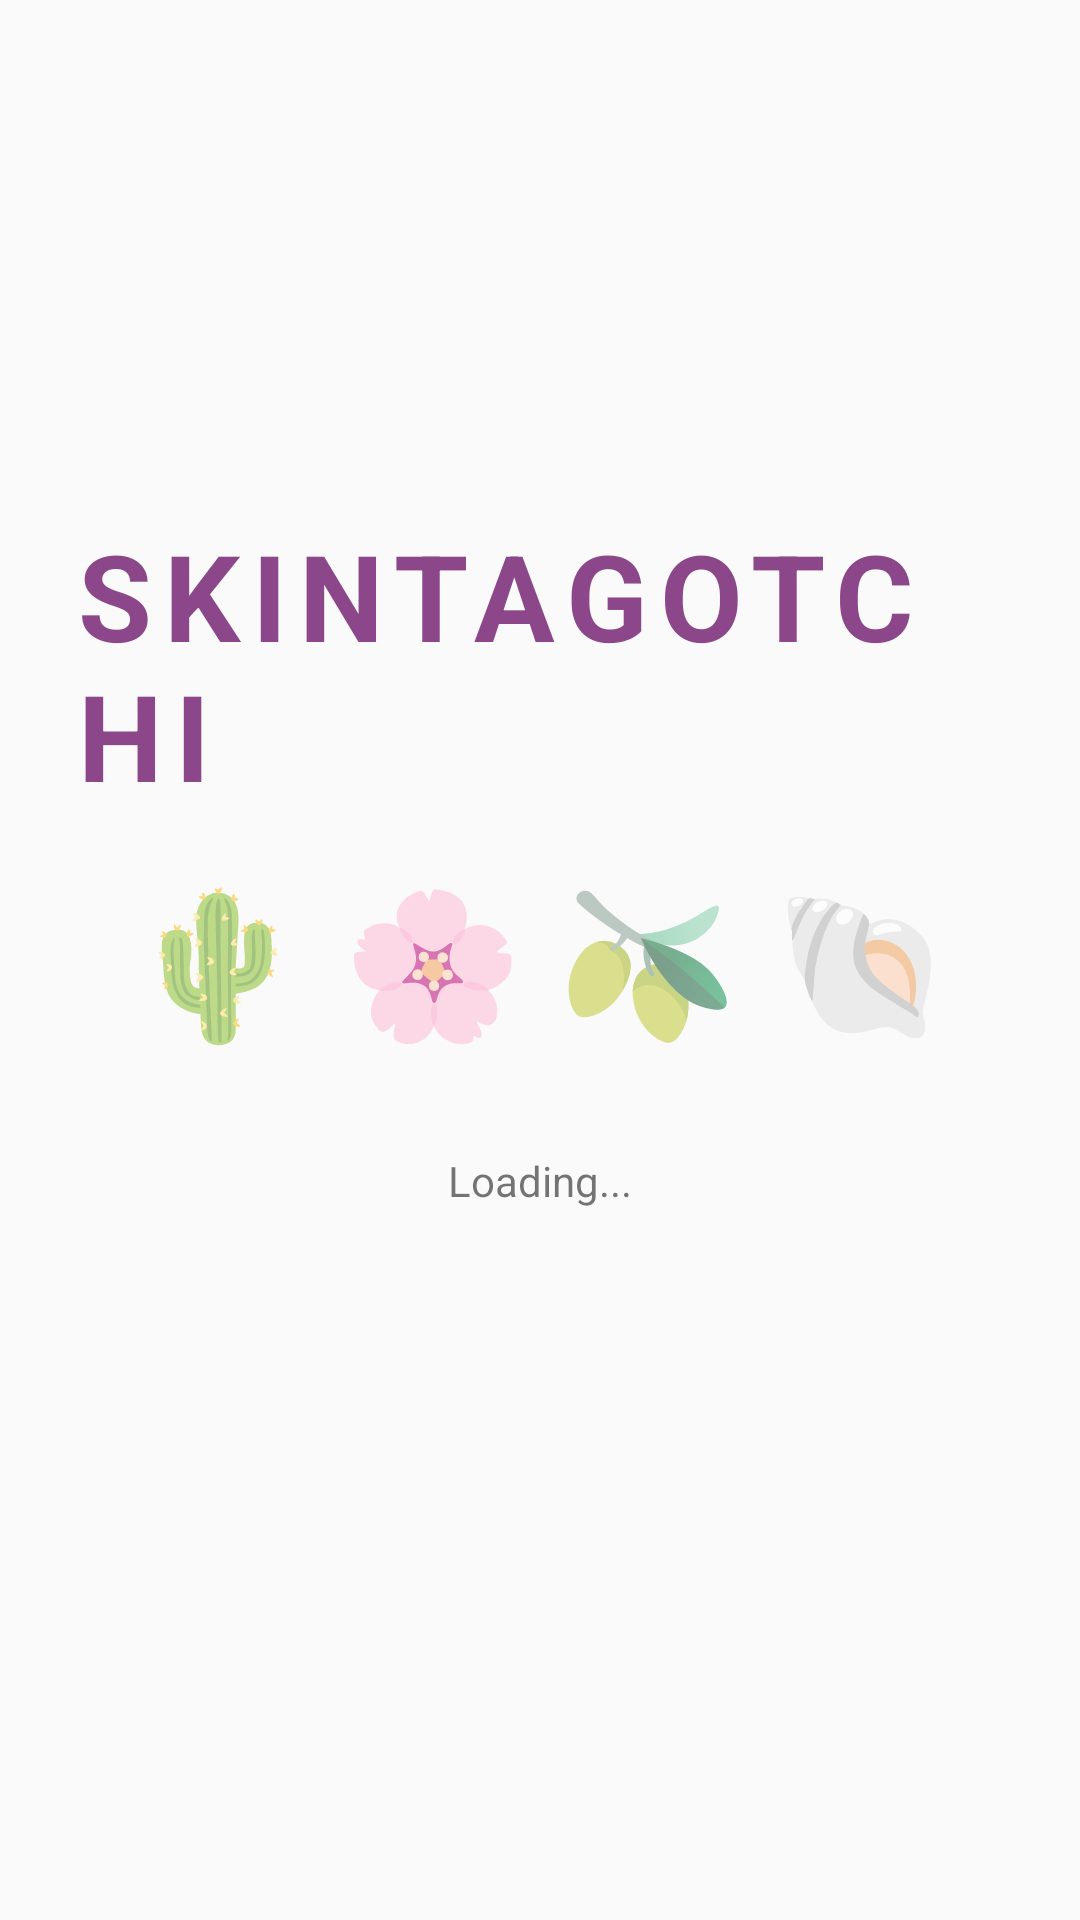

Here is an Android app screen rendered from its layout file. Give the layout XML and the strings, colors and styles it references.
<!-- AndroidManifest.xml: application theme Theme.Helloworld -->
<!-- res/layout/activity_main.xml -->
<?xml version="1.0" encoding="utf-8"?>
<androidx.constraintlayout.widget.ConstraintLayout xmlns:android="http://schemas.android.com/apk/res/android"
    xmlns:app="http://schemas.android.com/apk/res-auto"
    android:id="@+id/main"
    android:layout_width="match_parent"
    android:layout_height="match_parent"
    android:padding="24dp">

    <TextView
        android:id="@+id/tvTitle"
        android:layout_width="wrap_content"
        android:layout_height="wrap_content"
        android:text="SKINTAGOTCHI"
        android:textSize="40sp"
        android:textStyle="bold"
        android:letterSpacing="0.1"
        android:textColor="@color/purple_primary"
        app:layout_constraintTop_toTopOf="parent"
        app:layout_constraintBottom_toBottomOf="parent"
        app:layout_constraintStart_toStartOf="parent"
        app:layout_constraintEnd_toEndOf="parent"
        app:layout_constraintVertical_bias="0.3" />

    <TextView
        android:id="@+id/tvSubtitle"
        android:layout_width="wrap_content"
        android:layout_height="wrap_content"
        android:text="🌵 🌸 🫒 🐚"
        android:textSize="48sp"
        android:layout_marginTop="16dp"
        app:layout_constraintTop_toBottomOf="@id/tvTitle"
        app:layout_constraintStart_toStartOf="parent"
        app:layout_constraintEnd_toEndOf="parent" />

    <TextView
        android:id="@+id/tvLoading"
        android:layout_width="wrap_content"
        android:layout_height="wrap_content"
        android:text="Loading..."
        android:textSize="14sp"
        android:layout_marginTop="32dp"
        app:layout_constraintTop_toBottomOf="@id/tvSubtitle"
        app:layout_constraintStart_toStartOf="parent"
        app:layout_constraintEnd_toEndOf="parent" />

</androidx.constraintlayout.widget.ConstraintLayout>
<!-- resources referenced by this layout -->
<resources>
  <color name="purple_primary">#8B4789</color>
  <style name="Theme.Helloworld" parent="Base.Theme.Helloworld" />
  <style name="Base.Theme.Helloworld" parent="Theme.AppCompat.Light.NoActionBar">
          
          <item name="colorPrimary">@color/purple_primary</item>
          <item name="colorPrimaryDark">@color/purple_dark</item>
          <item name="colorAccent">@color/purple_light</item>
          <item name="buttonStyle">@style/PurpleButton</item>
      </style>
  <color name="purple_dark">#6B2D69</color>
  <color name="purple_light">#A855A8</color>
  <style name="PurpleButton" parent="Widget.AppCompat.Button">
          <item name="android:textColor">@color/white</item>
          <item name="android:backgroundTint">@color/purple_primary</item>
      </style>
  <color name="white">#FFFFFFFF</color>
</resources>
